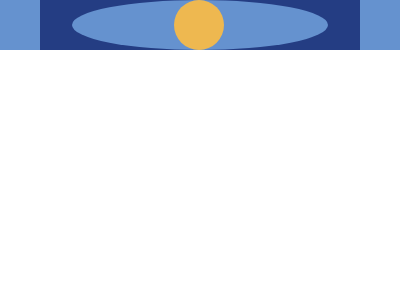

Write a web page that renders exactly this picture using CSS.

<!DOCTYPE html>
<html lang="en">
  <head>
    <meta charset="UTF-8" />
    <meta http-equiv="X-UA-Compatible" content="IE=edge" />
    <meta name="viewport" content="width=device-width, initial-scale=1.0" />
    <title>Document</title>
    <style>
      * {
        padding: 0;
        margin: 0;
      }
      .wrapper {
        width: 100%;
        height: 100%;
        background-color: #6592cf;
        position: relative;
      }

      .main-container {
        width: 80%;
        height: 50%;
        position: relative;
        top: 25%;
        left: 10%;
        background-color: #243d83;
      }

      .overlap-container {
        width: 80%;
        height: 200%;
        position: relative;
        bottom: 50%;
        left: 10%;
        background-color: #6592cf;
        border-radius: 50%;
      }

      .circle-container {
        width: 60%;
        height: 50%;
        background-color: #243d83;
        position: relative;
        top: 25%;
        left: 20%;
        border-radius: 50%;
      }

      .yellow-container {
        width: 50px;
        height: 50px;
        background-color: #eeb850;
        position: relative;
        bottom: 8%;
        left: 40%;
        border-radius: 50%;
      }
    </style>
  </head>
  <body>
    <div class="wrapper">
      <div class="main-container">
        <div class="overlap-container">
          <div class="circle-container"></div>
          <div class="yellow-container"></div>
        </div>
      </div>
    </div>
  </body>
</html>
